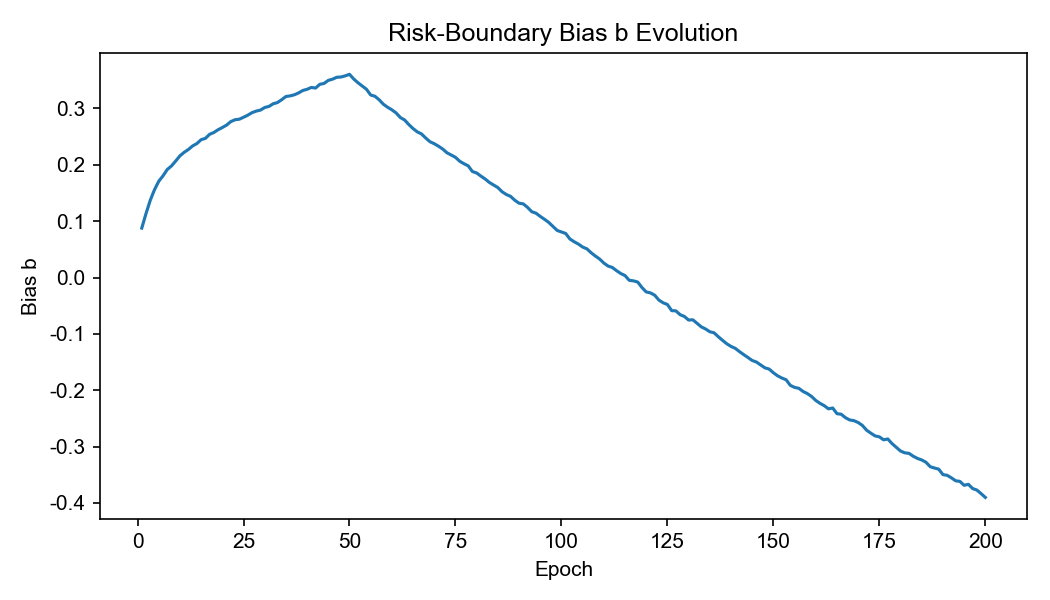

The file beside this chart, header and first rows:
epoch, b_meta
1, 0.08777
2, 0.1136
3, 0.1372
4, 0.1559
5, 0.1708
6, 0.1804
7, 0.1916
8, 0.198
9, 0.2068
10, 0.216
11, 0.2222
12, 0.2273
13, 0.2336
14, 0.2378
15, 0.2446
16, 0.2469
17, 0.2542
18, 0.2574
19, 0.2623
20, 0.2662
21, 0.2705
22, 0.2767
23, 0.28
24, 0.281
25, 0.2844
26, 0.2881
27, 0.2926
28, 0.2954
29, 0.2972
30, 0.3018
31, 0.3037
32, 0.3084
33, 0.3105
34, 0.3156
35, 0.3213
36, 0.3224
37, 0.3243
38, 0.3276
39, 0.332
40, 0.3341
41, 0.3374
42, 0.3363
43, 0.3429
44, 0.3445
45, 0.3499
46, 0.3521
47, 0.3554
48, 0.3558
49, 0.358
50, 0.3607
51, 0.3523
52, 0.3457
53, 0.34
54, 0.3342
55, 0.3239
56, 0.3217
57, 0.3155
58, 0.3075
59, 0.3022
60, 0.2976
... 140 more rows
